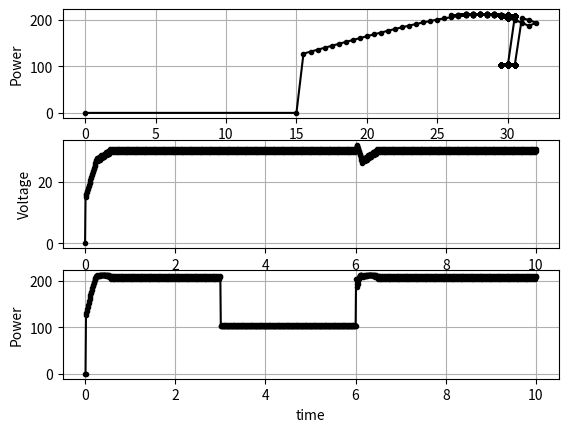

The matplotlib source for this figure:
# INC알고리즘을 활용한 MPPT제어 시뮬레이션
# 2025/04/12/토
# 배재대학교 전기전자공학과 2146031 정승준

import numpy as np
import matplotlib.pyplot as plt

# ======================
# ===== 초기 조건 ======
# ======================

# 1. 알고리즘 제어 변수
V_init = 15             # 초기 전압(V)
Step_size = 0.5         # 스텝 크기/delta_V(V)

# 2. 환경 조건
irradiance = 1000       # 일사량(W/m^2)
temperature = 25        # 온도(섭씨(C))

# 3. 대상 패널 스펙
P_max = 250             # 최대 전력(W)
V_mp = 30               # 최대 전력점 전압(V)
V_oc = 37               # 개방 전압(V)
I_sc = 8.5              # 단락 전류(A)

# 일사량 변동
# 00:00.000 ~ 00:02:999 (안정기): 일사량 1000 W/m² 유지 (초기 목표점 도달 및 진동 확인)
# 00:03.000 ~ 00:05.999 (구름 통과): 일사량 500 W/m² 로 급락 (갑자기 줄어든 일사량에 대한 추종 속도 확인)
# 00:06.000 ~ 00:10.000 (다시 맑아짐): 일사량 1000 W/m² 로 급등 (P&O가 방향을 잃고 헤매는지, INC가 안정적으로 쫓아가는지 확인)


# ========================================================================
# irradiance_arr = np.array({0.0: 1000, 3.0: 500, 6.0: 1000})     # 일사량[초(sec), 일사량(W/m^2)]

V_pv = V_init                             # 현재 전압
I_pv = 0                                  # 현재 전류     * AI 사용
P_pv = I_pv * V_pv                        # 현재 전력
V_ref = V_init                            # 현재 목표 전압

V_old = 0         # 이전 전압
I_old = 0         # 이전 전류
P_old = 0         # 이전 전력

time_start = 0      # 시작시간
time_run = 10       # 작동시간
# time_run = 4      # 작동시간
time_step = 0.01    # 시간간격
time = np.arange(time_start * 1000, (time_run + time_step) * 1000, time_step * 1000) / 1000           # 부동 소수점 오류 주의

# AI 사용
V_arr = np.zeros(len(time))       # 전압
I_arr = np.zeros(len(time))       # 전류
P_arr = np.zeros(len(time))       # 전력


# =====================
# ===== PV panal ======
# =====================
class PvPanal:
  def __init__(self, irradiance, temperature, V_pv, I_pv, P_pv):
    self.irradiance = irradiance         # 일사량(W/m^2)
    self.temperature = temperature       # 온도(섭씨)

    self.V_pv = V_pv
    self.I_pv = I_pv
    self.P_pv = P_pv

  # 현재 전압 계산
  def PvVoltage(self):
    if (self.V_pv > V_oc):
      self.V_pv = V_oc        # max 값
    return self.V_pv      

# 현재 전류 계산
# =======AI 사용=========
  def PvCurrent(self):    
    alpha = 0.0005   # Isc 온도 계수
    beta  = -0.12    # Voc 온도 계수
    
    # 온도 + 일사량 반영
    I_scAct = I_sc * (self.irradiance / 1000) * (1 + alpha * (self.temperature - 25))
    V_ocAct = V_oc + beta * (self.temperature - 25)
    
    # 전류 계산
    # I = I_scAct * (1 - self.V_pv / V_ocAct)
   
    k = 8   # MPP 위치 조정용 지수
    I = I_scAct * (1 - (self.V_pv / V_ocAct) ** k)
    self.I_pv = max(I, 0)   # 음수 방지
    return self.I_pv  
# =======================

#현재 전력 계산
  def PvPower(self):
    self.P_pv = self.I_pv * self.V_pv

    if (self.P_pv > P_max):
      self.P_pv = P_max      # max 값
    return self.P_pv



# ======================
# ==== INC 알고리즘 ====
# ======================
class INC:
  def __init__ (self, aV_pv, aI_pv, aP_pv, aV_old, aI_old, aP_old, aV_ref, aStep_size):
    self.V_pv = aV_pv
    self.I_pv = aI_pv
    self.P_pv = aP_pv

    self.V_old = aV_old
    self.I_old = aI_old
    self.P_old = aP_old

    self.V_ref = aV_ref
    self.Step_size = aStep_size

    self.V_delta = aV_pv - aV_old                            # 전압 변화량
    self.I_delta = aI_pv - aI_old                            # 전류 변화량

    if (self.V_delta != 0):
      self.dIdV = self.I_delta / self.V_delta                  # 기울기
    else :
      self.dIdV = 0
    self.code = 0  

  def Vref (self):
    # if (self.V_delta > 0):
    #   if (self.I_delta == 0):ㅌ``
    #     self.V_ref
    #     self.code = 10
    #   elif (self.I_delta > 0):
    #     self.V_ref += self.Step_size
    #     self.code = 11  
    #   else:
    #     self.V_ref -= self.Step_size
    #     self.code = 12  

    # else:
    #   if (self.dIdV == -I_pv / V_pv):
    #     self.V_ref
    #     self.code = 20
    #   elif (self.dIdV > -I_pv / V_pv):
    #     self.V_ref += self.Step_size
    #     self.code = 21
    #   else :
    #     self.V_ref -= self.Step_size
    #     self.code = 22

    # =======AI 사용=========
    EPS = 1e-6
    if (self.V_delta == 0):
        if self.I_delta > 0:
            self.V_ref += self.Step_size
            self.code = 11
        elif self.I_delta < 0:
            self.V_ref -= self.Step_size
            self.code = 12
        else:         # self.I_delta == 0
            self.code = 13
    else:
        cond = -self.I_pv / self.V_pv

        # MPP 도달
        if abs(self.dIdV - cond) < EPS:
            self.code = 21

        elif self.dIdV > cond:
            self.V_ref += self.Step_size
            self.code = 22
        else:
            self.V_ref -= self.Step_size
            self.code = 23
    # ===========================
      
      
    if (self.V_ref > V_oc) :
      self.V_ref = V_oc
      self.code = 30

    return self.V_ref
  


# =======================
# ==== 시뮬레이션 시작 ====
# =======================
# plt.ion()
# fig, axes = plt.subplots(3, 1, figsize=(12, 10), sharex=True)

# line_irr, = axes[0].plot([], [], linewidth=2, label="Irradiance")
# axes[0].set_ylabel("PV Power")
# axes[0].set_xlabel("PV Voltage")
# axes[0].grid(True)
# axes[0].legend(loc="upper right")

# line_vref, = axes[1].plot([], [], '--', linewidth=1.5, label="Vref")
# axes[1].axhline(V_mp, linestyle=':', linewidth=1.5, label="Vmp=30V")
# axes[1].set_ylabel("Voltage [V]")
# axes[1].grid(True)
# axes[1].legend(loc="upper right")

# line_ppv, = axes[2].plot([], [], '--', linewidth=1.5, label="Ideal MPP Power")
# axes[2].set_ylabel("Power [W]")
# axes[2].grid(True)
# axes[2].legend(loc="upper right")

# fig.suptitle(f"INC MPPT Real-Time Tracking  (dt={time_step}s, step={Step_size}V)", fontsize=14)
# plt.tight_layout()


V_old = V_arr[0] 
I_old = I_arr[0] 
P_old = P_arr[0] 


for i in range(1, len(time)):    # 실제 시뮬레이션 time for문   *0초는 제외!
# for i in range(0, 10, 1):        # 테스트 용 for문

  # 시간 변화에 따른 일사량
  if (0 <= time[i] and time[i] < 3):
    irradiance = 1000
  elif (3 <= time[i] and time[i] < 6):
    irradiance = 500
  else : 
    irradiance = 1000

  V_arr[i] = V_pv
  I_arr[i] = I_pv
  P_arr[i] = P_pv

  sp = PvPanal(irradiance, temperature, V_pv, I_pv, P_pv)           # irradiance, temperature, V_pv, I_pv, P_pv
  V_pv = sp.PvVoltage()      # 현재 전압
  I_pv = sp.PvCurrent()      # 현재 전류
  P_pv = sp.PvPower()        # 현재 전력

  Mppt = INC(V_pv, I_pv, P_pv, V_old, I_old, P_old, V_ref, Step_size)        # V_pv, I_pv, P_pv, V_old, I_old, P_old, V_ref, Step_size
  V_ref = Mppt.Vref()
  # print('INC code:', Mppt.code)                             # INC알고리즘 동작 확인 코드 
  

  V_old = V_arr[i - 1]      # 현재 전압       * i = 0일 경우  배열의 마지막 값이 들어가므로 주의
  I_old = I_arr[i - 1]      # 현재 전류
  P_old = P_arr[i - 1]      # 현재 전력
  V_pv = V_ref

  # line_irr.set_data(V_arr[:i], P_arr[:i])
  # line_vref.set_data(time[:i], V_arr[:i])
  # line_ppv.set_data(time[:i], P_arr[:i])
  
  # for ax in axes:
  #   ax.set_xlim(0, time_run)
  # axes[0].set_ylim(V_oc + 2, P_max + 30)
  # axes[1].set_ylim(0, V_oc + 2)
  # axes[2].set_ylim(0, P_max + 30)

  # plt.pause(0.001)
  
  # 확인용 print() 구문
  print(f"Time={time[i]:3f} ,G={irradiance}, Vpv={V_pv:.2f},  Vref={V_ref:.2f}, Ipv={I_pv:.2f}, Ppv = {P_pv:.2f}")    

# 확인용 print() 구문
# print('V_arr', V_arr)
# print('I_arr', I_arr)
# print('P_arr', P_arr)

# ==================================


# plt 실행
# 전압-전력 그래프
plt.subplot(3,1,1)
plt.plot(V_arr, P_arr, 'k.-')
plt.xlabel('Voltage')
plt.ylabel('Power')
plt.grid()

# 전압-전류 그래프
# plt.plot(V_arr, I_arr, 'k.-')
# plt.xlabel('Voltage')
# plt.ylabel('Current')
# plt.grid()

# # 시간-전압 그래프
plt.subplot(3,1,2)
plt.plot(time, V_arr, 'k.-')
plt.xlabel('time')
plt.ylabel('Voltage')
plt.grid()

# 시간-전류 그래프
# plt.plot(time, I_arr, 'k.-')
# plt.xlabel('time')
# plt.ylabel('Current')
# plt.grid()

plt.subplot(3,1,3)
plt.plot(time, P_arr, 'k.-')
plt.xlabel('time')
plt.ylabel('Power')
plt.grid()

# plt.ioff()
plt.show()
print('end')
